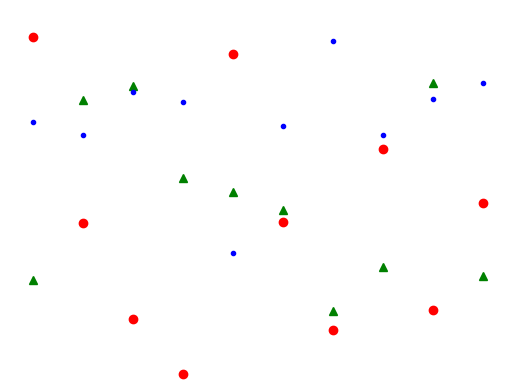

This chart was generated by the following Python code:
import numpy as np
import matplotlib.pyplot as plt
import matplotlib.animation as animation

fig = plt.figure()
ax = fig.add_subplot(111)
N = 10
x = np.random.rand(N)
y = np.random.rand(N)
z = np.random.rand(N)
circles, triangles, dots = ax.plot(x, 'ro', y, 'g^', z, 'b.')
ax.set_ylim(0, 1)
plt.axis('off')

def update(data):
    circles.set_ydata(data[0])
    triangles.set_ydata(data[1])
    return circles, triangles

def generate():
    while True: yield np.random.rand(2, N)

anim = animation.FuncAnimation(fig, update, generate, interval=150)
plt.show()
